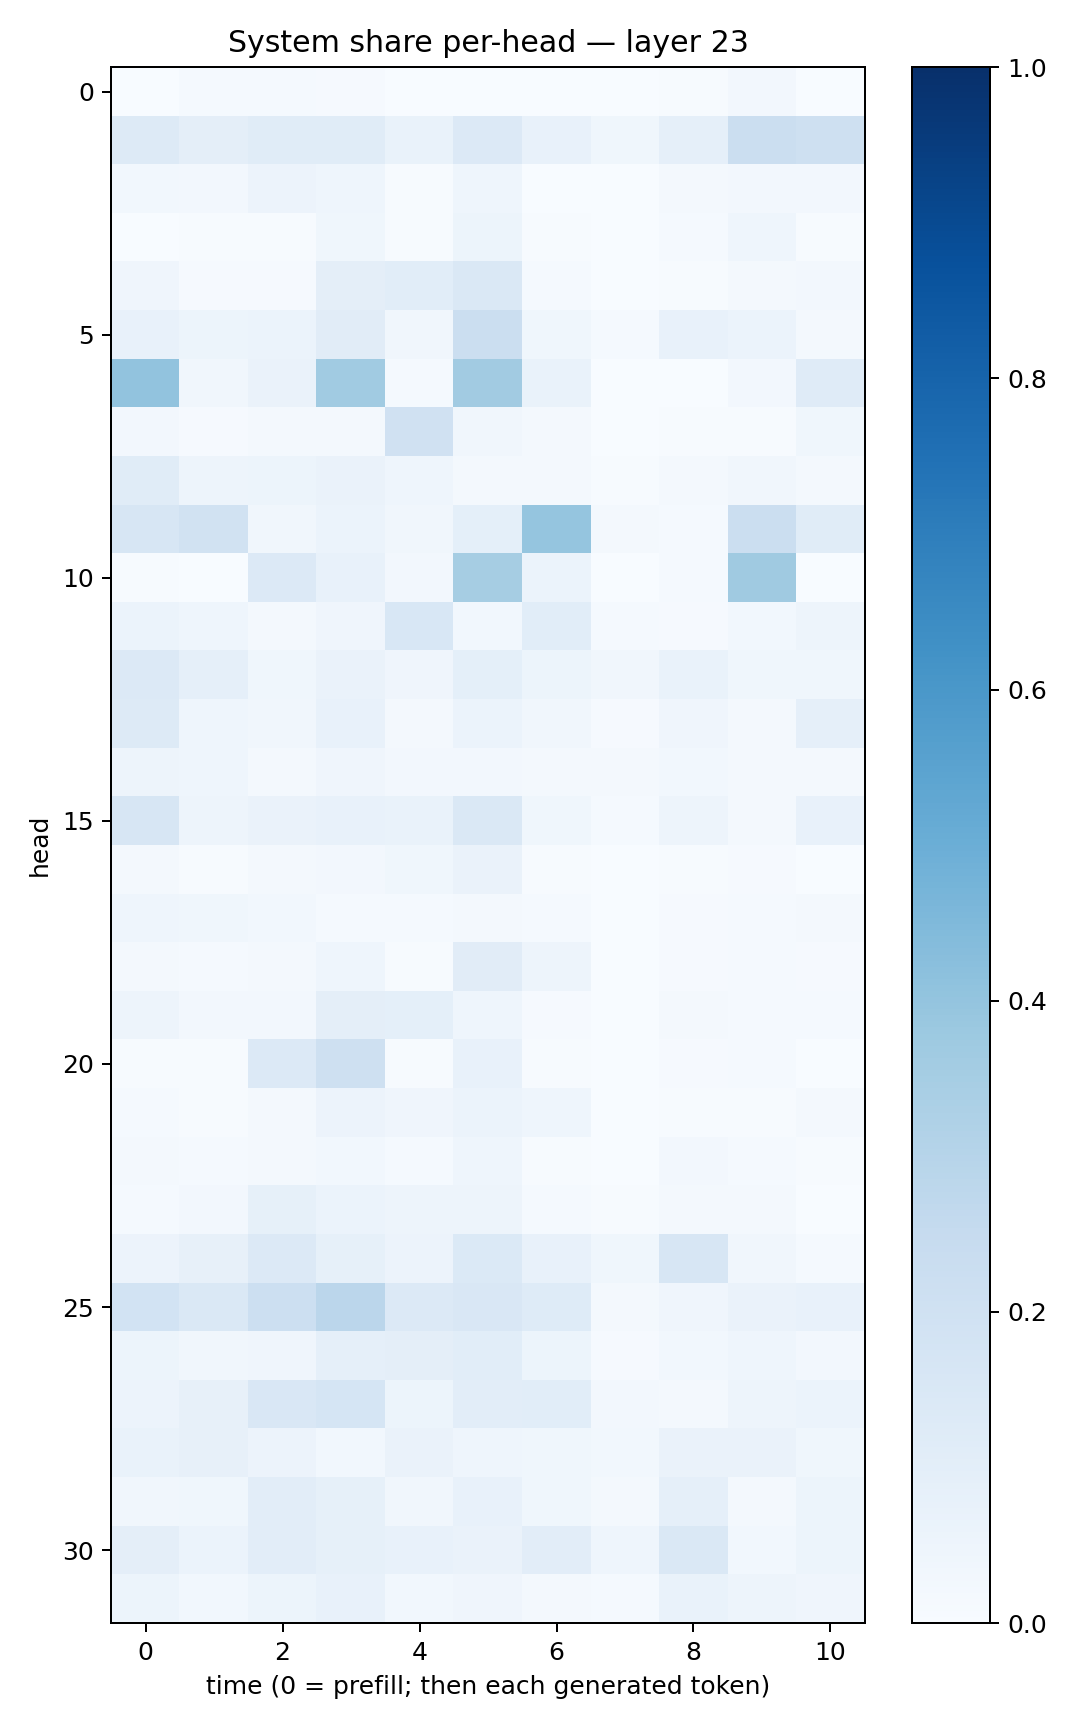

The table this chart was drawn from, first rows:
0.0033317846, 0.01463794, 0.013447226, 0.008500627, 0.0027906063, 0.0014663406, 0.0030969398, 0.002385976, 0.0068835765, 0.024110552, 0.0022980461
0.1324, 0.09653, 0.1153, 0.1149, 0.06924, 0.135, 0.07411, 0.03814, 0.08716, 0.2218, 0.2099
0.02821, 0.0236, 0.05784, 0.04678, 0.005964, 0.04427, 0.003424, 0.003396, 0.02175, 0.02451, 0.02478
0.002657, 0.004214, 0.007065, 0.03567, 0.005825, 0.05425, 0.006353, 0.001486, 0.01499, 0.04685, 0.007396
0.04009, 0.009182, 0.01076, 0.09428, 0.1085, 0.1419, 0.01209, 0.001757, 0.006474, 0.01827, 0.02729
0.0718, 0.05297, 0.05866, 0.1125, 0.03139, 0.2213, 0.03519, 0.0123, 0.0714, 0.06013, 0.02163
0.406, 0.03274, 0.06436, 0.3637, 0.01434, 0.36, 0.06689, 0.0008132, 0.003792, 0.02443, 0.1179
0.02712, 0.01059, 0.02012, 0.01708, 0.1963, 0.03495, 0.01958, 0.001328, 0.005118, 0.006701, 0.03534
0.1136, 0.04733, 0.0527, 0.06421, 0.04363, 0.01981, 0.02154, 0.005283, 0.01699, 0.03489, 0.02031
0.157, 0.1914, 0.03378, 0.05948, 0.0332, 0.09099, 0.3957, 0.01619, 0.0136, 0.2231, 0.1135
0.005571, 0.003353, 0.1349, 0.07386, 0.02368, 0.3483, 0.06194, 0.0008382, 0.01411, 0.3697, 0.002306
0.06126, 0.04519, 0.02333, 0.03914, 0.1545, 0.02955, 0.109, 0.01388, 0.008509, 0.03109, 0.04792
0.1367, 0.08748, 0.0378, 0.06257, 0.03959, 0.0903, 0.05371, 0.03433, 0.07029, 0.0369, 0.03903
0.1288, 0.04477, 0.03415, 0.07152, 0.02048, 0.0588, 0.03143, 0.008225, 0.04058, 0.01608, 0.08885
0.04963, 0.04363, 0.02206, 0.04032, 0.02632, 0.02705, 0.02077, 0.01948, 0.03058, 0.01964, 0.01926
0.1583, 0.04909, 0.06377, 0.07195, 0.07024, 0.1414, 0.03796, 0.01415, 0.04892, 0.02073, 0.07154
0.01687, 0.004631, 0.01747, 0.02527, 0.03683, 0.0626, 0.005911, 0.002155, 0.005737, 0.01099, 0.002651
0.04348, 0.03711, 0.02758, 0.01451, 0.01507, 0.02219, 0.01206, 0.003121, 0.01081, 0.01252, 0.01581
0.02007, 0.01347, 0.01984, 0.04654, 0.006528, 0.1113, 0.04998, 0.002496, 0.01071, 0.01413, 0.01103
0.0504, 0.02496, 0.02595, 0.09532, 0.09308, 0.04608, 0.01041, 0.002499, 0.01596, 0.0137, 0.01519
0.00604, 0.005231, 0.1349, 0.2063, 0.004727, 0.0728, 0.00713, 0.002464, 0.01098, 0.01173, 0.003261
0.01278, 0.007544, 0.01939, 0.05712, 0.04166, 0.05924, 0.04445, 0.002317, 0.00614, 0.007593, 0.01579
0.02235, 0.01482, 0.02105, 0.02949, 0.01438, 0.04531, 0.007176, 0.00321, 0.02474, 0.01187, 0.006441
0.01492, 0.02648, 0.08436, 0.06194, 0.05037, 0.05049, 0.01543, 0.00646, 0.02295, 0.01686, 0.003611
0.05714, 0.07913, 0.1362, 0.08364, 0.05744, 0.1382, 0.07342, 0.03603, 0.1631, 0.03143, 0.01392
0.185, 0.1471, 0.2154, 0.285, 0.1335, 0.1499, 0.123, 0.01585, 0.04227, 0.06321, 0.07475
0.05322, 0.03442, 0.04257, 0.08976, 0.09526, 0.1072, 0.05211, 0.01058, 0.02831, 0.04568, 0.02683
0.05497, 0.07949, 0.1496, 0.1707, 0.05296, 0.1042, 0.1058, 0.02702, 0.02228, 0.04747, 0.05974
0.06877, 0.0807, 0.05498, 0.02774, 0.06345, 0.04451, 0.03664, 0.02883, 0.06412, 0.06278, 0.03668
0.03236, 0.03656, 0.1027, 0.08488, 0.03311, 0.07209, 0.03622, 0.02018, 0.08971, 0.021, 0.05416
0.09381, 0.06166, 0.1051, 0.08305, 0.07745, 0.06345, 0.1051, 0.04656, 0.1456, 0.03072, 0.05249
0.05385, 0.03066, 0.05136, 0.07549, 0.02782, 0.04241, 0.02045, 0.01317, 0.06749, 0.04999, 0.04099
